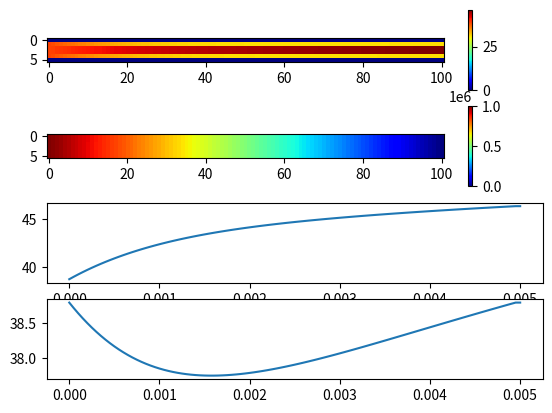

The script that saved this image:
import numpy
from matplotlib import pyplot, cm
from mpl_toolkits.mplot3d import Axes3D
import time

start_time = time.time()

def build_up_b(b, rho, dt, u, v, dx, dy):
	b[1:-1, 1:-1] = (rho * ( - ((u[1:-1, 2:] - u[1:-1, 0:-2]) / (2 * dx)) ** 2 -
							2 * ((u[2:, 1:-1] - u[0:-2, 1:-1]) / (2 * dy) *
								 (v[1:-1, 2:] - v[1:-1, 0:-2]) / (2 * dx)) -
							((v[2:, 1:-1] - v[0:-2, 1:-1]) / (2 * dy)) ** 2))

	return b


def pressure_poisson(p, dx, dy, b):
	pn = numpy.empty_like(p)
	pn = p.copy()

	for q in range(nit):
		pn = p.copy()
		p[1:-1, 1:-1] = (((pn[1:-1, 2:] + pn[1:-1, 0:-2]) * dy ** 2 +
						  (pn[2:, 1:-1] + pn[0:-2, 1:-1]) * dx ** 2) /
						 (2 * (dx ** 2 + dy ** 2)) -
						 dx ** 2 * dy ** 2 / (2 * (dx ** 2 + dy ** 2)) *
						 b[1:-1, 1:-1])

		# wall BCs
		p[0, :] = p[1, :]    # dp/dy = 0 at down wall
		p[-1, :] = p[-2, :]  # dp/dy = 0 at upper wall

		# inlet BC
		p[:, 0] = p_inlet   # p = MAX at inlet
		# these are not ordinary BCs, just the inlet pressure is out of area of calculation
		# p[:, 0] = p[:, 1]  # p at inlet
		# outlet BC
		p[:, -1] = 0  # p = 0 at outlet

	return p


##variable declarations
pipe_len   =  5 * 1e-3
pipe_width =  0.3 * 1e-3

nx = int(pipe_len * 20 * 1e3) + 1
ny = int(pipe_width * 20 * 1e3) + 1
# nt = 10
nit = 50

dx = pipe_len / (nx - 1)
dy = pipe_width / (ny - 1)
x = numpy.linspace(0, pipe_len, nx)
y = numpy.linspace(0, pipe_width, ny)
X, Y = numpy.meshgrid(x, y)


##physical variables
rho = 868
nu = 50e-6
dt = .001/10000
durat = 0.001
u_inlet = 10
p_inlet = 10e5

#initial conditions
u = numpy.zeros((ny, nx))
un = numpy.zeros((ny, nx))

v = numpy.zeros((ny, nx))
vn = numpy.zeros((ny, nx))

p = numpy.ones((ny, nx))
pn = numpy.ones((ny, nx))

b = numpy.zeros((ny, nx))


def cavity_flow(nt, u, v, dt, dx, dy, p, rho, nu):
	un = numpy.empty_like(u)
	vn = numpy.empty_like(v)
	b = numpy.zeros((ny, nx))

	for n in range(nt):
		un = u.copy()
		vn = v.copy()

		b = build_up_b(b, rho, dt, u, v, dx, dy)
		p = pressure_poisson(p, dx, dy, b)

		u[1:-1, 1:-1] = (un[1:-1, 1:-1] -
						 un[1:-1, 1:-1] * dt / dx *
						 (un[1:-1, 1:-1] - un[1:-1, 0:-2]) -
						 vn[1:-1, 1:-1] * dt / dy *
						 (un[1:-1, 1:-1] - un[0:-2, 1:-1]) -
						 dt / (2 * rho * dx) * (p[1:-1, 2:] - p[1:-1, 0:-2]) +
						 nu * (dt / dx ** 2 *
							   (un[1:-1, 2:] - 2 * un[1:-1, 1:-1] + un[1:-1, 0:-2]) +
							   dt / dy ** 2 *
							   (un[2:, 1:-1] - 2 * un[1:-1, 1:-1] + un[0:-2, 1:-1])))

		v[1:-1, 1:-1] = (vn[1:-1, 1:-1] -
						 un[1:-1, 1:-1] * dt / dx *
						 (vn[1:-1, 1:-1] - vn[1:-1, 0:-2]) -
						 vn[1:-1, 1:-1] * dt / dy *
						 (vn[1:-1, 1:-1] - vn[0:-2, 1:-1]) -
						 dt / (2 * rho * dy) * (p[2:, 1:-1] - p[0:-2, 1:-1]) +
						 nu * (dt / dx ** 2 *
							   (vn[1:-1, 2:] - 2 * vn[1:-1, 1:-1] + vn[1:-1, 0:-2]) +
							   dt / dy ** 2 *
							   (vn[2:, 1:-1] - 2 * vn[1:-1, 1:-1] + vn[0:-2, 1:-1])))

		# wall BCs - no slip on the walls
		u[0, :] = 0
		v[0, :] = 0
		u[-1, :] = 0
		v[-1, :] = 0

		# inlet BCs
		# u[1:-1, 0] = u_inlet  # BC u at inlet
		# u[1:-1, 0] = u[1:-1, 1]  # BC u at inlet
		u[1:-1, 0] = numpy.mean(u[1:-1, -1])  # BC u at inlet
		v[1:-1, 0] = 0        # BC v at inlet

		# these are not ordinary BCs, just the outlet velocity is out of area of calculation
		u[1:-1, -1] = u[1:-1, -2]  # u at outlet layer
		v[1:-1, -1] = v[1:-1, -2]  # v at outlet layer

	return u, v, p


u = numpy.zeros((ny, nx))
v = numpy.zeros((ny, nx))
p = numpy.zeros((ny, nx))
b = numpy.zeros((ny, nx))
nt = int(durat / dt)
u, v, p = cavity_flow(nt, u, v, dt, dx, dy, p, rho, nu)

sum_u = numpy.zeros((1, nx))
for i in range(nx):
	sum_u[0, i] = numpy.mean(u[1:-1, i])

end_time = time.time()

print("script run for {:0.0f} seconds".format(end_time - start_time))
print("nu={:0.1f} u_in={:d} durat={:0.1f}		dt={:0.2f}ms nx={:d} ny={:d}".format(nu, u_inlet, durat,		dt*1000, nx, ny))
print("pressure inlet  : {:0.2f}".format(*tuple(p[int(ny/2), :1])))
print("mean velocity inlet   : {:0.2f} ".format((numpy.mean(u[1:-1, 0]))))
print("mean velocity outlet  : {:0.2f} ".format((numpy.mean(u[1:-1, -1]))))
print("outlet flow : {:0.3f} cm2/ms".format(sum(u[:, -1] * dy) * 1e4 / 1e3))



pyplot.subplot(4, 1, 1)
pyplot.imshow(u, cmap='jet')
pyplot.colorbar()

pyplot.subplot(4, 1, 2)
pyplot.imshow(p, cmap='jet')
pyplot.colorbar()

pyplot.subplot(4, 1, 3)
pyplot.plot(x, u[int(ny/2), :])

pyplot.subplot(4, 1, 4)
pyplot.plot(x, sum_u[0, :])

pyplot.show()

# pyplot.imshow(u, cmap='jet')
# pyplot.imshow(p, cmap='jet')
# pyplot.colorbar()
# pyplot.show()

# pyplot.plot(x, u[20, :])
# pyplot.show()
